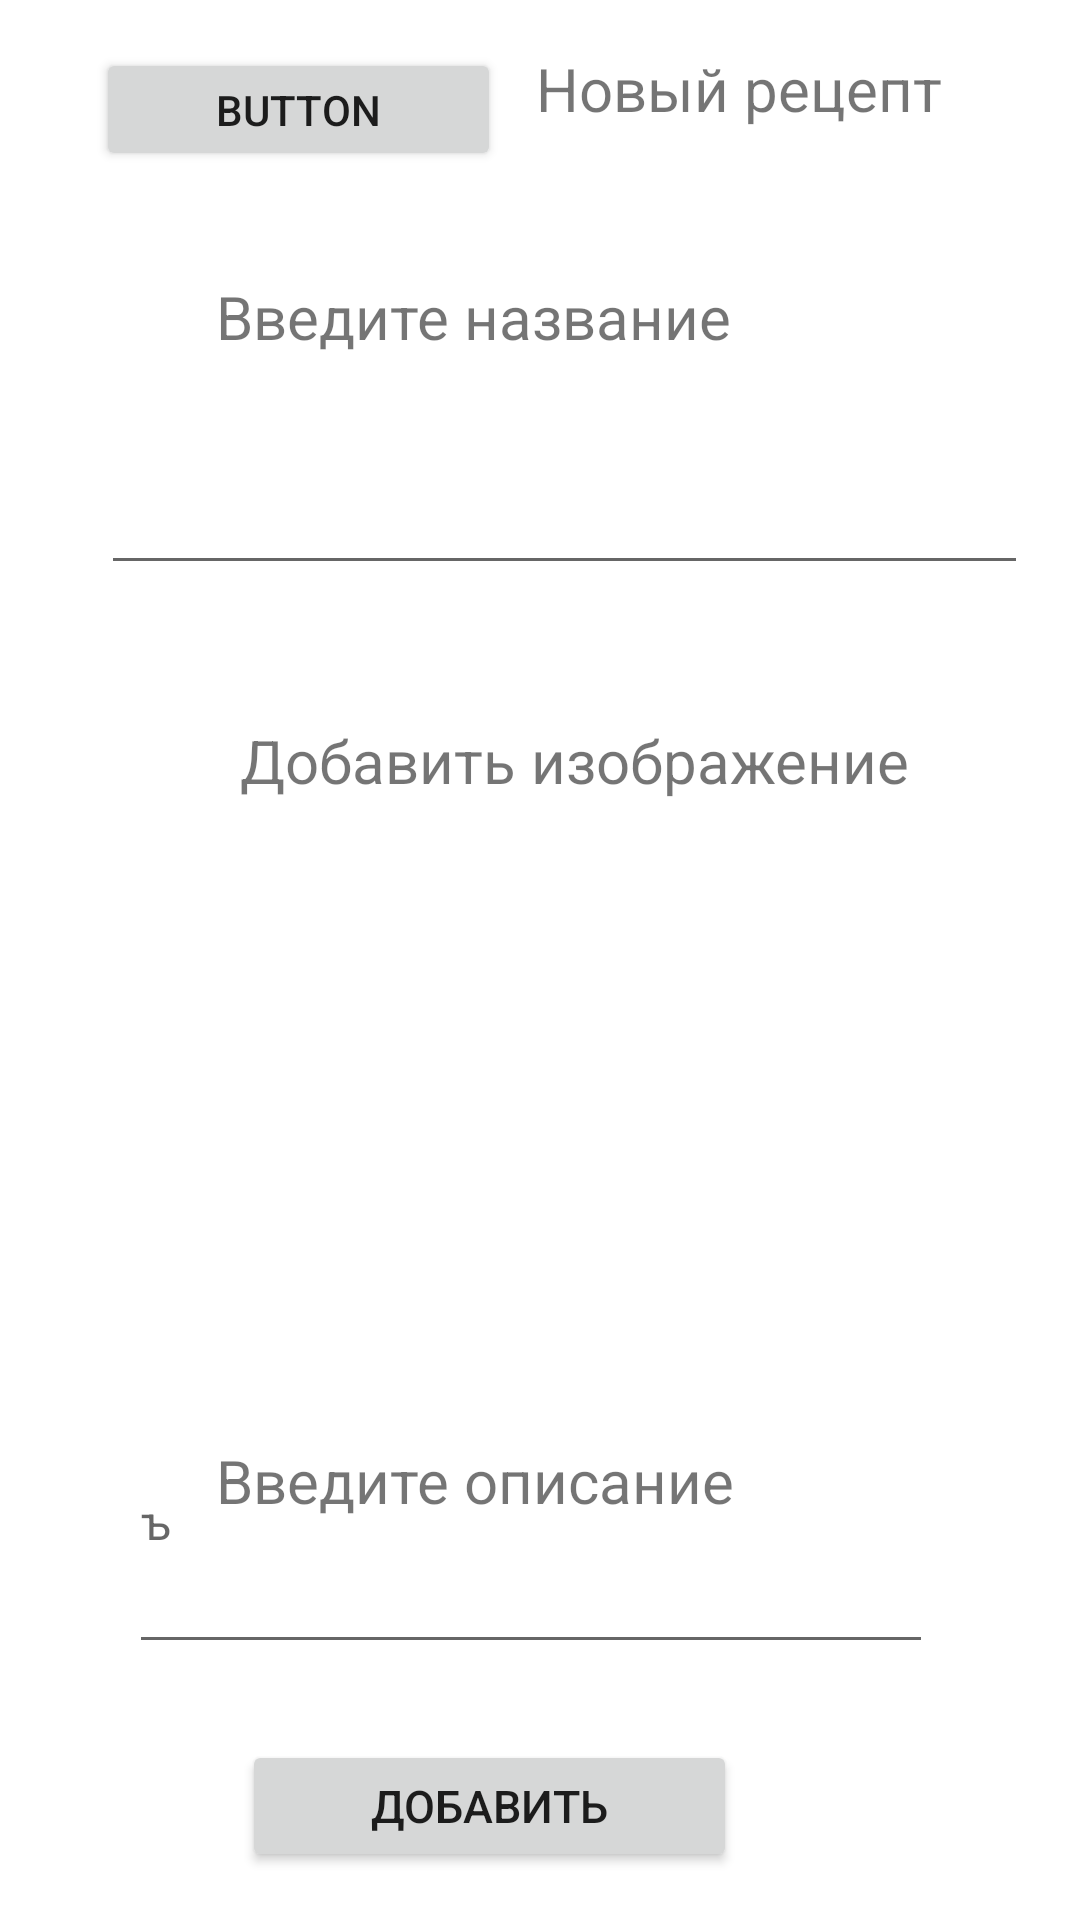

Write the Android layout XML for this screen, with the resource values it uses.
<!-- AndroidManifest.xml: application theme AppTheme -->
<!-- res/layout/activity_new_room.xml -->
<?xml version="1.0" encoding="utf-8"?>
<androidx.constraintlayout.widget.ConstraintLayout
    xmlns:android="http://schemas.android.com/apk/res/android"
    xmlns:app="http://schemas.android.com/apk/res-auto"
    xmlns:tools="http://schemas.android.com/tools"
    android:layout_width="match_parent"
    android:layout_height="match_parent"
    tools:context=".AddWordsActivity">

    <EditText
        android:id="@+id/editTextTextPersonName2"
        android:layout_width="268dp"
        android:layout_height="98dp"
        android:layout_marginStart="32dp"
        android:layout_marginLeft="32dp"
        android:layout_marginTop="150dp"
        android:layout_marginEnd="16dp"
        android:layout_marginRight="16dp"
        android:ems="10"
        android:hint="ъ"
        android:inputType="textPersonName"
        android:textSize="16sp"
        app:layout_constraintBottom_toTopOf="@+id/button"
        app:layout_constraintEnd_toEndOf="parent"
        app:layout_constraintHorizontal_bias="0.252"
        app:layout_constraintStart_toStartOf="parent"
        app:layout_constraintTop_toTopOf="parent"
        app:layout_constraintVertical_bias="0.924" />

    <TextView
        android:id="@+id/textView5"
        android:layout_width="244dp"
        android:layout_height="46dp"
        android:layout_marginStart="72dp"
        android:layout_marginLeft="72dp"
        android:layout_marginTop="480dp"
        android:text="Введите описание"
        android:textSize="20sp"
        app:layout_constraintStart_toStartOf="parent"
        app:layout_constraintTop_toTopOf="parent" />

    <TextView
        android:id="@+id/textView"
        android:layout_width="244dp"
        android:layout_height="46dp"
        android:layout_marginStart="80dp"
        android:layout_marginLeft="80dp"
        android:layout_marginTop="240dp"
        android:text="Добавить изображение"
        android:textSize="20sp"
        app:layout_constraintStart_toStartOf="parent"
        app:layout_constraintTop_toTopOf="parent" />

    <TextView
        android:id="@+id/textView8"
        android:layout_width="150dp"
        android:layout_height="36dp"
        android:layout_marginTop="16dp"
        android:text="Новый рецепт"
        android:textSize="20sp"
        app:layout_constraintEnd_toEndOf="parent"
        app:layout_constraintHorizontal_bias="0.85"
        app:layout_constraintStart_toStartOf="parent"
        app:layout_constraintTop_toTopOf="parent" />

    <EditText
        android:id="@+id/editTextTextPersonName"
        android:layout_width="309dp"
        android:layout_height="36dp"
        android:layout_marginStart="32dp"
        android:layout_marginLeft="32dp"
        android:layout_marginTop="150dp"
        android:layout_marginEnd="16dp"
        android:layout_marginRight="16dp"
        android:ems="10"
        android:inputType="textPersonName"
        android:textSize="16sp"
        app:layout_constraintBottom_toTopOf="@+id/button"
        app:layout_constraintEnd_toEndOf="parent"
        app:layout_constraintHorizontal_bias="0.533"
        app:layout_constraintStart_toStartOf="parent"
        app:layout_constraintTop_toTopOf="parent"
        app:layout_constraintVertical_bias="0.023" />

    <Button
        android:id="@+id/button"
        android:layout_width="165dp"
        android:layout_height="44dp"
        android:layout_marginBottom="16dp"
        android:text="Добавить"
        android:textSize="15sp"
        app:layout_constraintBottom_toBottomOf="parent"
        app:layout_constraintEnd_toEndOf="parent"
        app:layout_constraintHorizontal_bias="0.414"
        app:layout_constraintStart_toStartOf="parent" />

    <TextView
        android:id="@+id/textView3"
        android:layout_width="244dp"
        android:layout_height="46dp"
        android:layout_marginStart="72dp"
        android:layout_marginLeft="72dp"
        android:layout_marginTop="92dp"
        android:text="Введите название"
        android:textSize="20sp"
        app:layout_constraintStart_toStartOf="parent"
        app:layout_constraintTop_toTopOf="parent" />

    <Button
        android:id="@+id/button2"
        android:layout_width="135dp"
        android:layout_height="41dp"
        android:layout_marginStart="32dp"
        android:layout_marginLeft="32dp"
        android:layout_marginTop="16dp"
        android:text="Button"
        app:layout_constraintBottom_toTopOf="@+id/textView3"
        app:layout_constraintStart_toStartOf="parent"
        app:layout_constraintTop_toTopOf="parent"
        app:layout_constraintVertical_bias="0.0" />

    <ImageView
        android:id="@+id/imageView"
        android:layout_width="232dp"
        android:layout_height="132dp"
        android:layout_marginStart="84dp"
        android:layout_marginLeft="84dp"
        android:layout_marginBottom="272dp"
        app:layout_constraintBottom_toBottomOf="parent"
        app:layout_constraintStart_toStartOf="parent"
        tools:src="@tools:sample/backgrounds/scenic" />

</androidx.constraintlayout.widget.ConstraintLayout>
<!-- resources referenced by this layout -->
<resources>

</resources>
